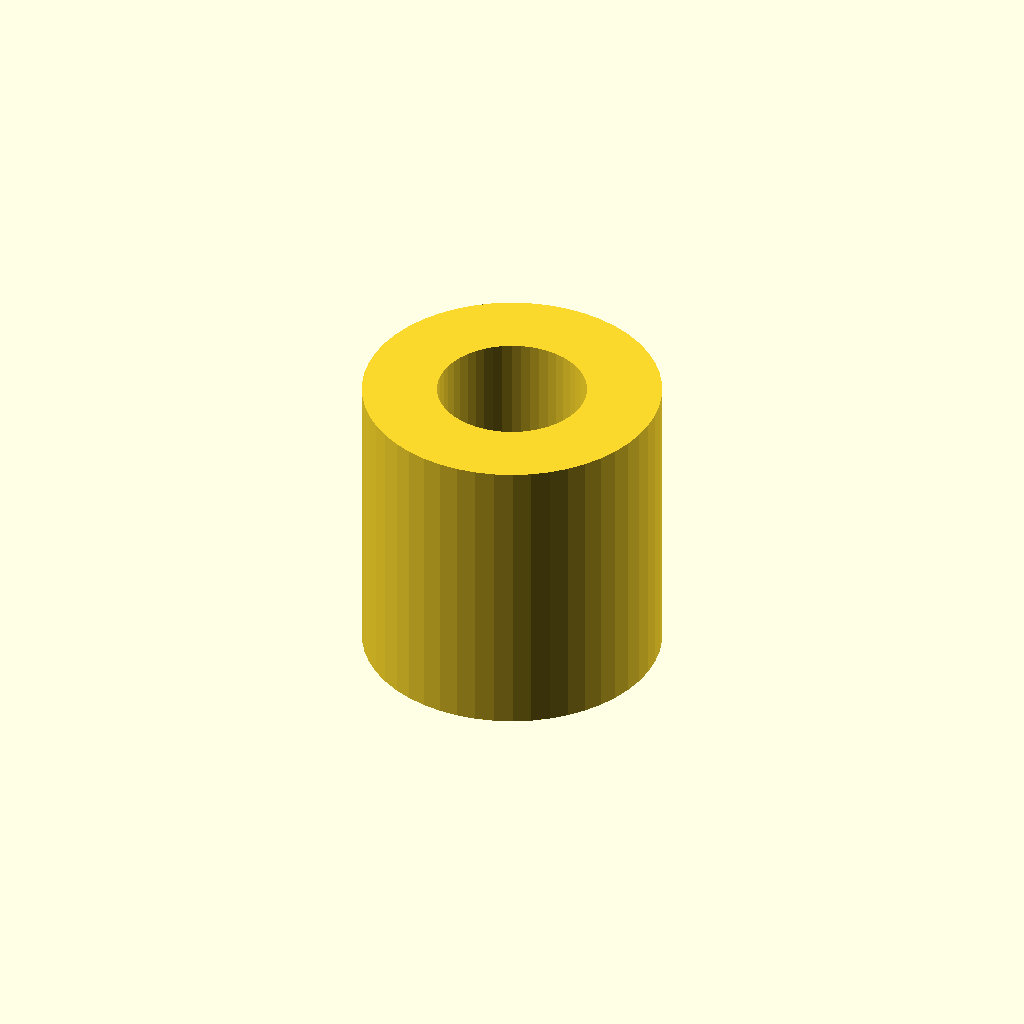
Cell 1: rendered with the file's own defaults.
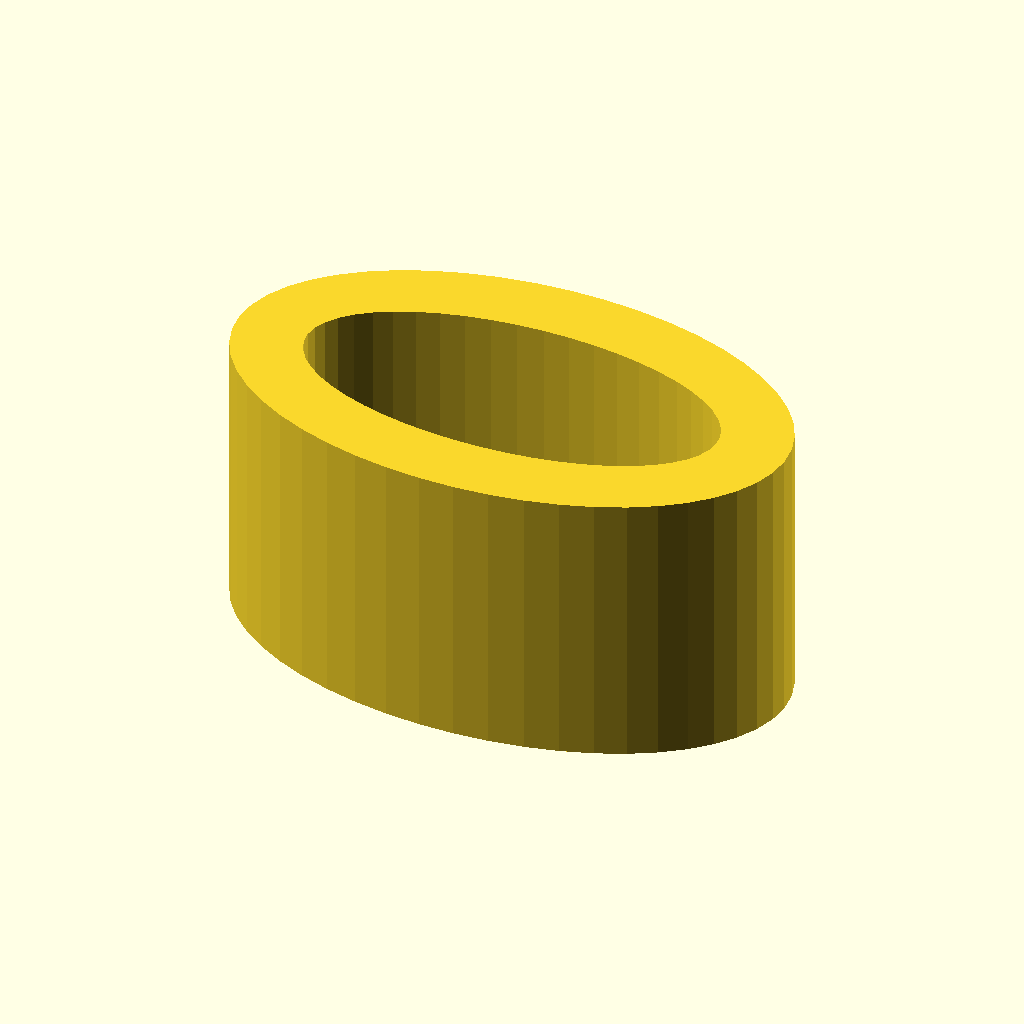
Cell 2: the "TEST_CASE-PARAMETRIC" preset from the model's presets file.
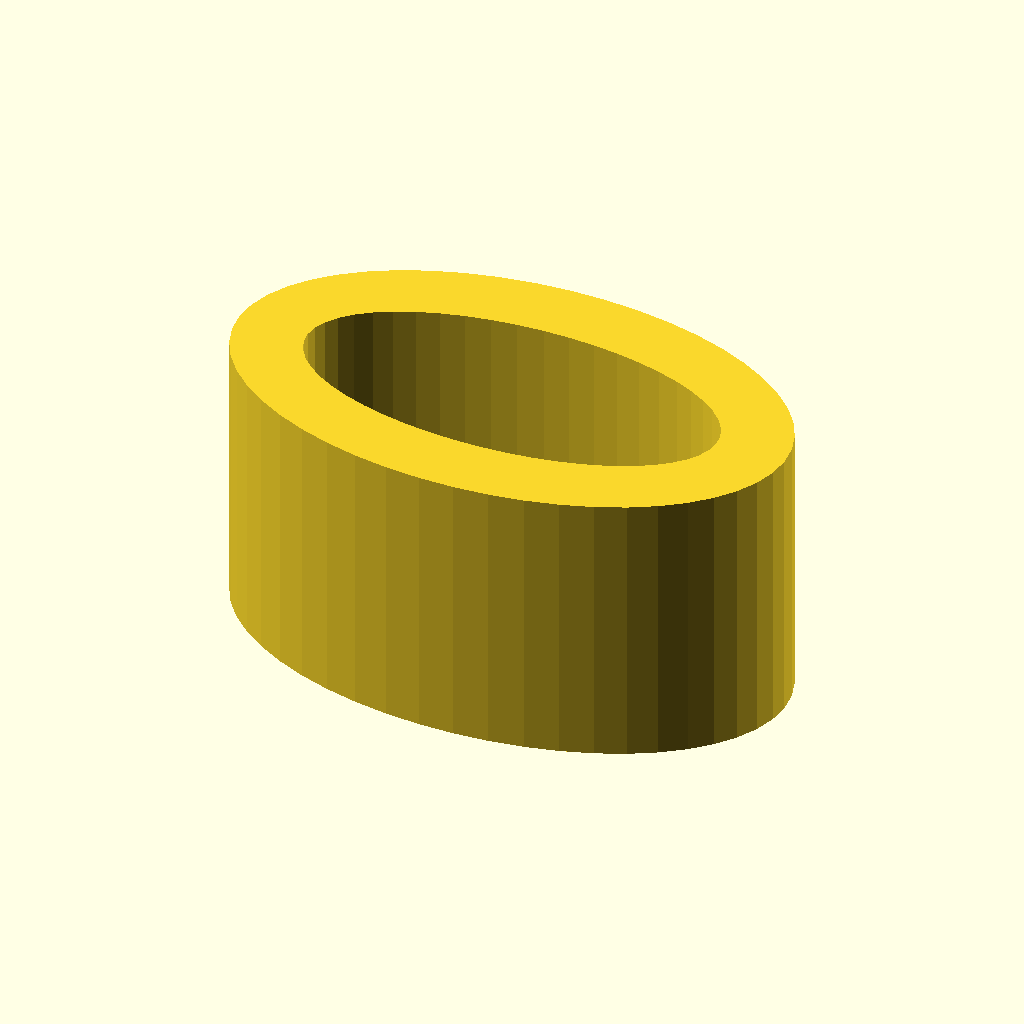
Cell 3: the "TEST_CASE-POLAR" preset from the model's presets file.
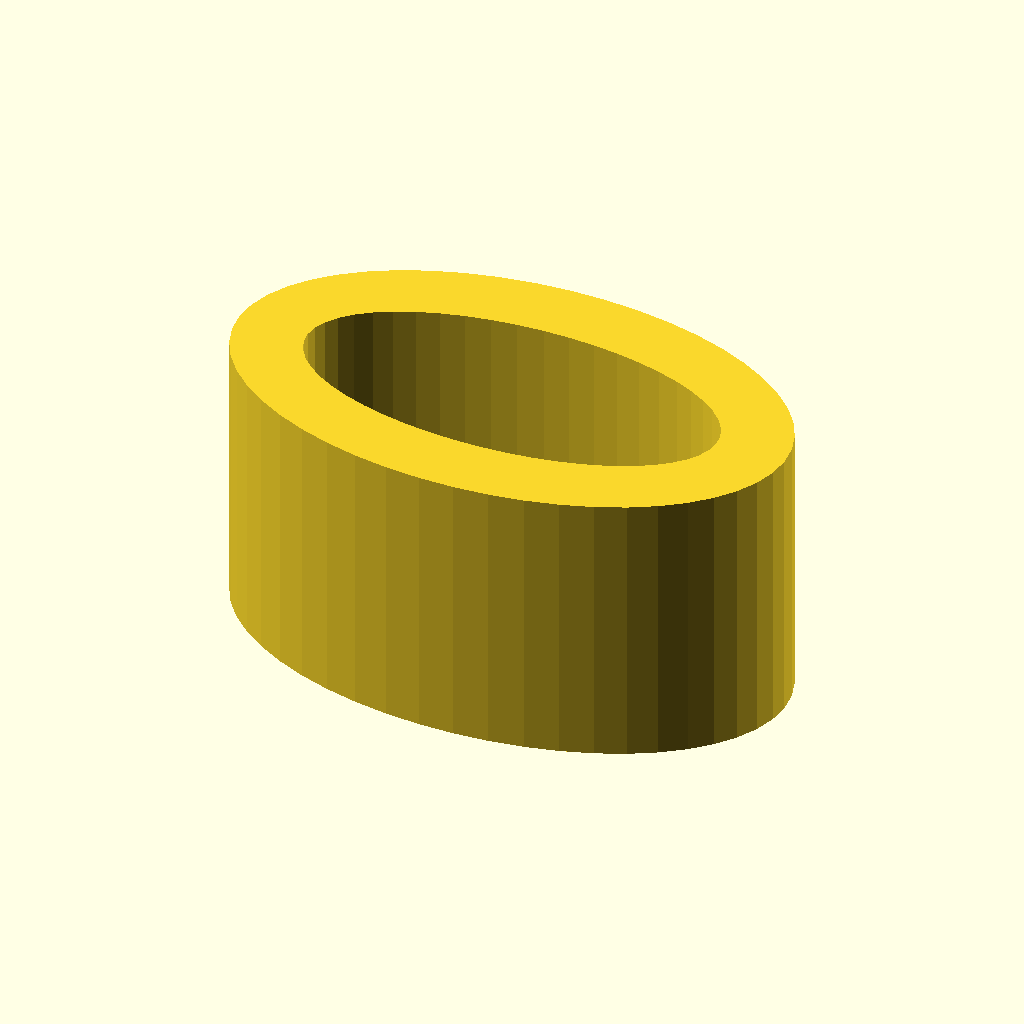
Cell 4 — preset "TEST_CASE-R".
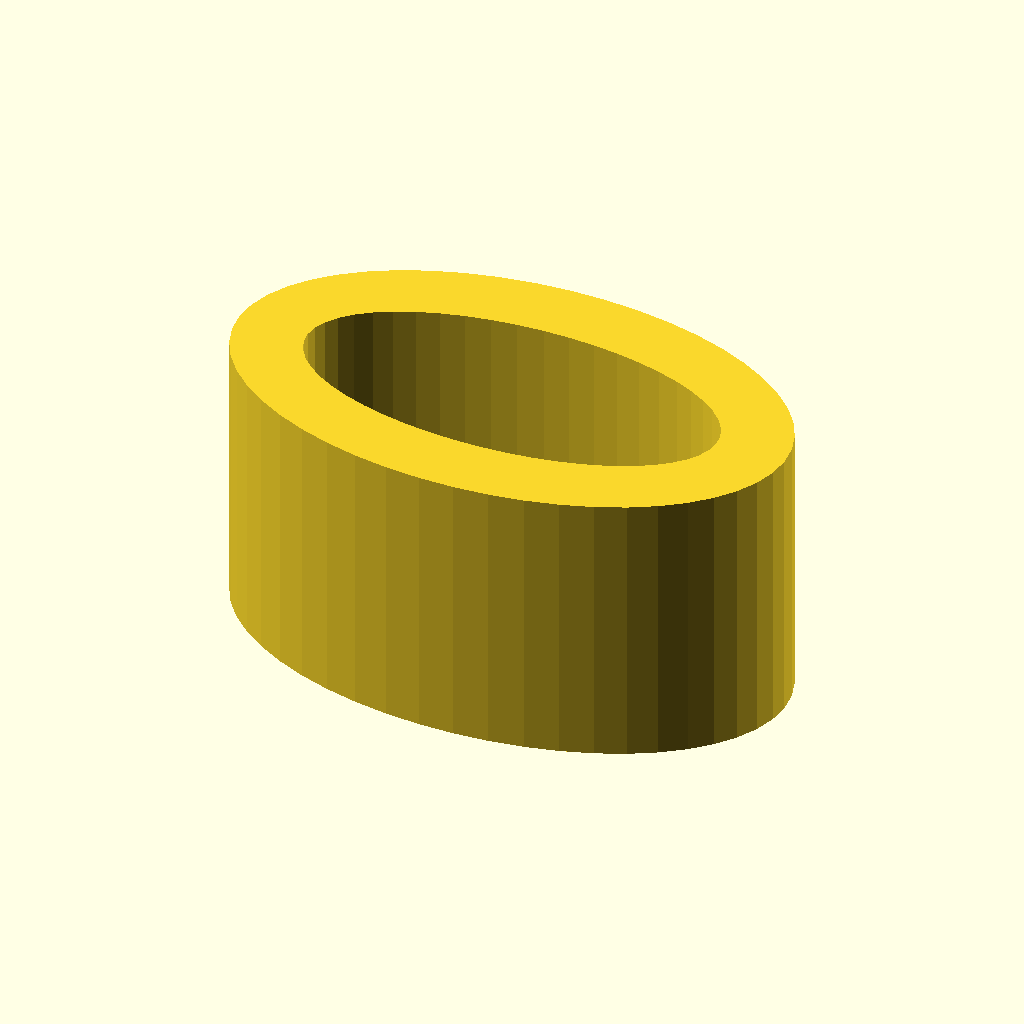
Cell 5: the "TEST_CASE-T" preset from the model's presets file.
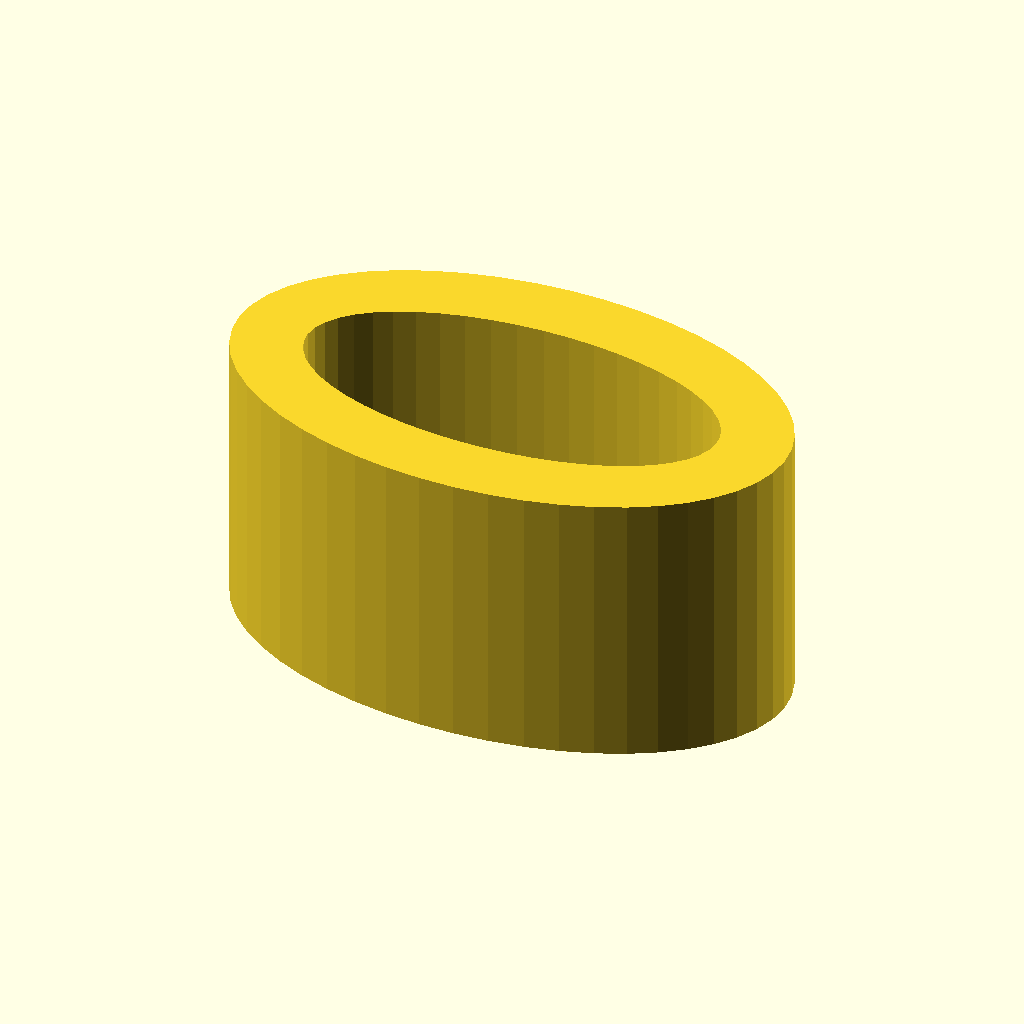
Cell 6 — preset "TEST_CASE-T_REAL".
All cells are drawn from one camera (rotation 55°, 0°, 25°, orthographic, colour scheme Cornfield), so only the parameter changes between them.
Source of the model, tests/foundation/tube-test.scad:
/*
 * Tube test
 *
 * NOTE: this file is generated automatically from 'template-3d.scad', any
 * change will be lost.
 *
 * This file is part of the 'OpenSCAD Foundation Library' (OFL) project.
 *
 * Copyright © 2021, Giampiero Gabbiani <giampiero@gabbiani.org>
 *
 * SPDX-License-Identifier: GPL-3.0-or-later
 */

//**** TEST_INCLUDES ***********************************************************
include <../../lib/OFL/foundation/3d-engine.scad>

//**** TAB_PARAMETERS **********************************************************
// number of segments
$fn            = 50;           // [3:100]
// When true, disables PREVIEW corrections like FL_EPS
$FL_RENDER     = false;
// Default color for printable items (i.e. artifacts)
$fl_filament   = "DodgerBlue"; // [DodgerBlue,Blue,OrangeRed,SteelBlue]
// When false polyRound() is disabled
$fl_polyround  = true;

//**** TAB_Debug ***************************************************************
/* [Debug] */

// -2⇒none, -1⇒all, [0..)⇒max depth allowed
$FL_TRACES        = -2;     // [-2:10]
DEBUG_ASSERTIONS  = false;
DEBUG_COMPONENTS  = ["none"];
DEBUG_COLOR       = false;
DEBUG_DIMENSIONS  = false;
DEBUG_LABELS      = false;
DEBUG_SYMBOLS     = false;

//**** TAB_Verbs ***************************************************************
/* [Supported verbs] */

// adds shapes to scene.
$FL_ADD       = "ON";   // [OFF,ON,ONLY,DEBUG,TRANSPARENT]
// adds local reference axes
$FL_AXES      = "OFF";  // [OFF,ON,ONLY,DEBUG,TRANSPARENT]
// adds a bounding box containing the object
$FL_BBOX      = "OFF";  // [OFF,ON,ONLY,DEBUG,TRANSPARENT]
// adds a footprint to scene, usually a simplified FL_ADD
$FL_FOOTPRINT = "OFF";  // [OFF,ON,ONLY,DEBUG,TRANSPARENT]

//**** TAB_Placement ***********************************************************
/* [3D Placement] */

X_PLACE = "undef";  // [undef,-1,0,+1]
Y_PLACE = "undef";  // [undef,-1,0,+1]
Z_PLACE = "undef";  // [undef,-1,0,+1]

//**** TAB_Direction ***********************************************************
/* [Direction] */

DIR_NATIVE  = true;
// ARBITRARY direction vector
DIR_Z       = [0,0,1];  // [-1:0.1:+1]
// rotation around
DIR_R       = 0;        // [-360:360]

//**** TAB_Dimensions **********************************************************


//**** TAB_TEST ****************************************************************
/* [Tube] */

A = 5;    // [0:10]
B = 5;    // [0:10]
H = 10;   // [0:10]
T = 2.5;  // [0:0.1:10]

/* [Hidden] */

//**** TEST_PROLOGUE ***********************************************************
$dbg_Assert     = DEBUG_ASSERTIONS;
$dbg_Dimensions = DEBUG_DIMENSIONS;
$dbg_Color      = DEBUG_COLOR;
$dbg_Components = DEBUG_COMPONENTS[0]=="none" ? undef : DEBUG_COMPONENTS;
$dbg_Labels     = DEBUG_LABELS;
$dbg_Symbols    = DEBUG_SYMBOLS;

direction       = DIR_NATIVE    ? undef : [DIR_Z,DIR_R];
octant          = fl_parm_Octant(X_PLACE,Y_PLACE,Z_PLACE);

fl_status();

// end of automatically generated code
verbs=[
  if ($FL_ADD!="OFF")       FL_ADD,
  if ($FL_AXES!="OFF")      FL_AXES,
  if ($FL_BBOX!="OFF")      FL_BBOX,
  if ($FL_FOOTPRINT!="OFF") FL_FOOTPRINT,
];

fl_tube(verbs,base=[A,B],h=H,thick=T,direction=direction,octant=octant);
Customizer parameters (derived from the source; name, type, default, range or options):
DEBUG_ASSERTIONS: bool, default false
DEBUG_COLOR: bool, default false
DEBUG_DIMENSIONS: bool, default false
DEBUG_LABELS: bool, default false
DEBUG_SYMBOLS: bool, default false
X_PLACE: string, default "undef", options "undef", "-1", "0", "+1"
Y_PLACE: string, default "undef", options "undef", "-1", "0", "+1"
Z_PLACE: string, default "undef", options "undef", "-1", "0", "+1"
DIR_NATIVE: bool, default true
DIR_Z: vector, default [0, 0, 1], range -1 to 1, step 0.1
DIR_R: number, default 0, range -360 to 360
A: number, default 5, range 0 to 10
B: number, default 5, range 0 to 10
H: number, default 10, range 0 to 10
T: number, default 2.5, range 0 to 10, step 0.1
